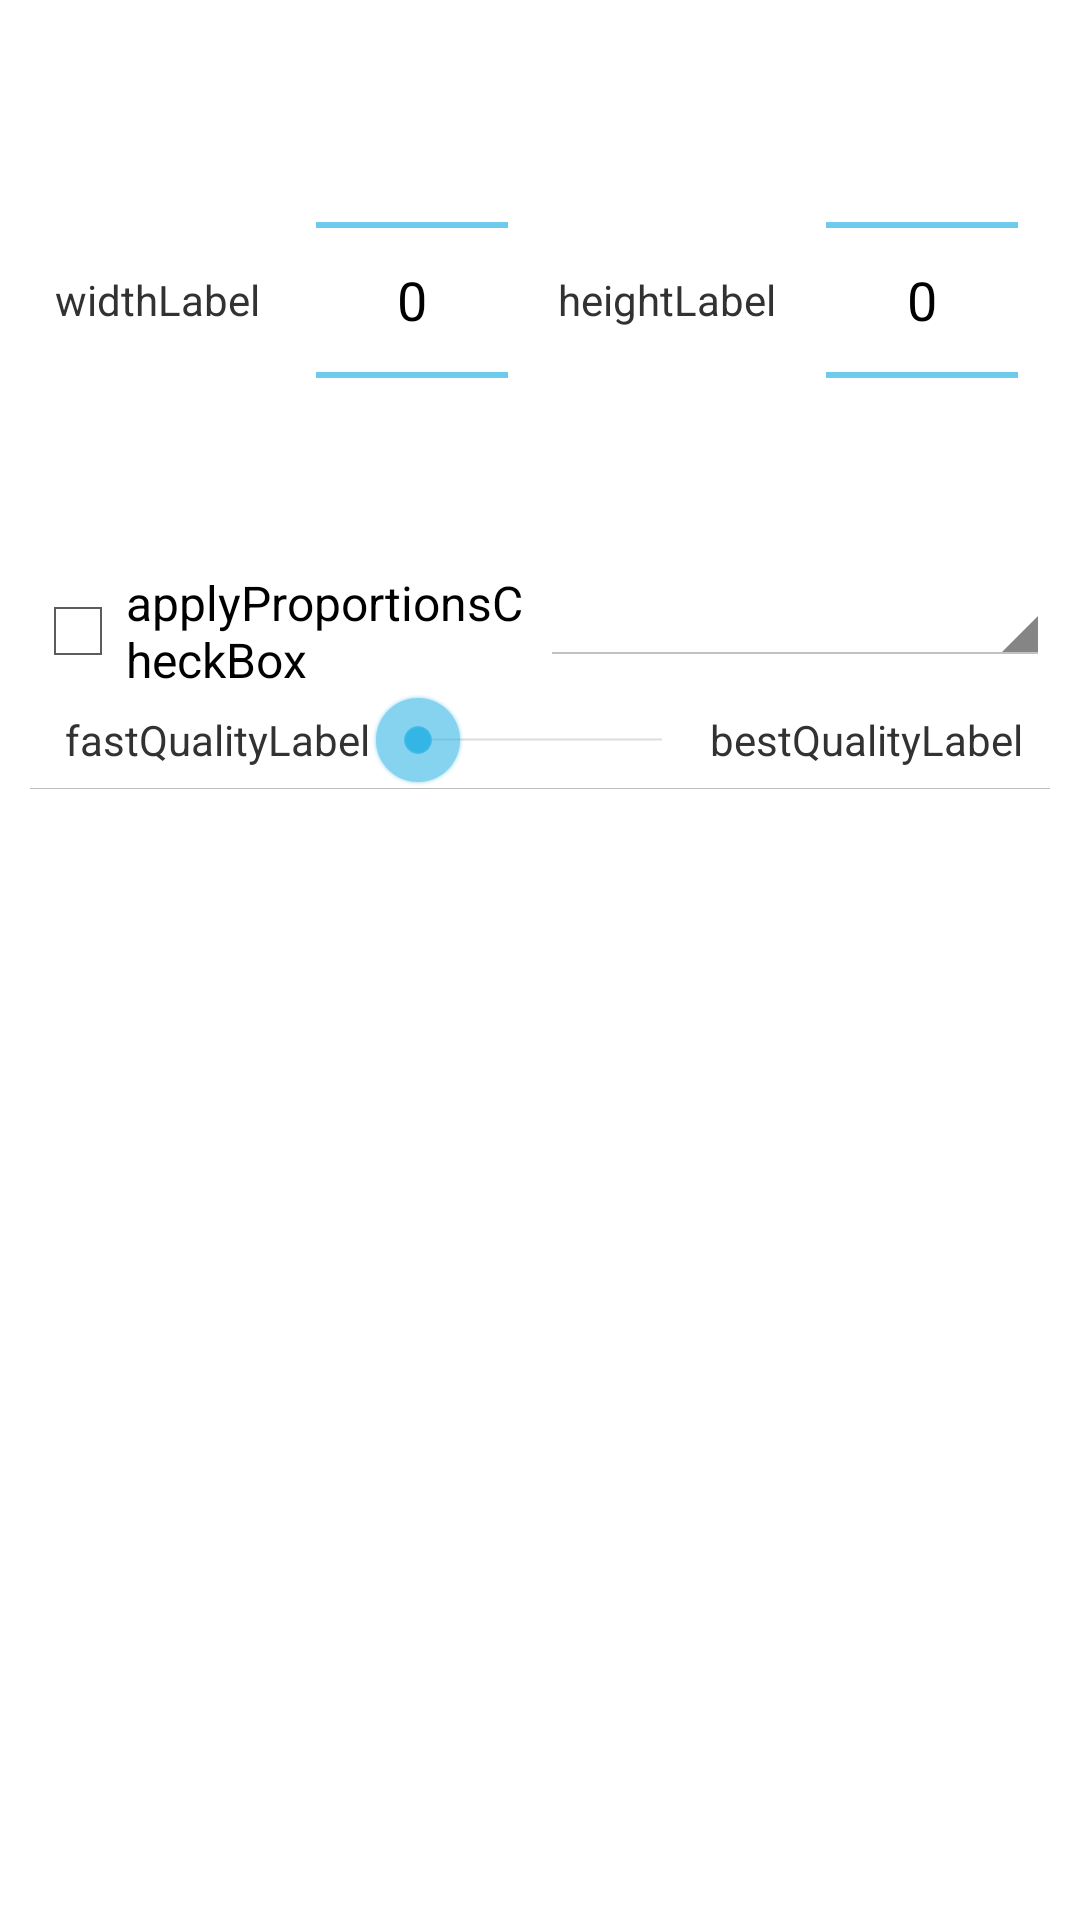

Write the Android layout XML for this screen, with the resource values it uses.
<!-- AndroidManifest.xml: application theme MyCustomTheme -->
<!-- res/layout/photosizeandqualityview.xml -->
<?xml version="1.0" encoding="utf-8"?>
<ScrollView xmlns:android="http://schemas.android.com/apk/res/android"
            android:orientation="vertical"
            android:layout_width="match_parent"
            android:layout_height="match_parent">
    <LinearLayout xmlns:android="http://schemas.android.com/apk/res/android"
                  android:orientation="vertical"
                  android:layout_width="match_parent"
                  android:layout_height="wrap_content"
                  android:padding="10dp"
                  android:showDividers="middle"
                  android:divider="@drawable/empty_tall_divider">


        <TableLayout
            android:layout_width="match_parent"
            android:layout_height="wrap_content"
            android:stretchColumns="*">
            <TableRow>
                <TextView
                    android:id="@+id/photosizeandqualityview_widthLabel"
                    android:text="widthLabel"
                    android:layout_width="0dp"
                    android:layout_height="wrap_content"
                    android:layout_gravity="center_vertical|center_horizontal"/>
                <NumberPicker
                    android:id="@+id/photosizeandqualityview_widthSpinner"
                    android:layout_width="0dp"
                    android:layout_height="wrap_content"
                    android:layout_gravity="center_vertical|center_horizontal"/>
                <TextView
                    android:id="@+id/photosizeandqualityview_heightLabel"
                    android:text="heightLabel"
                    android:layout_width="0dp"
                    android:layout_height="wrap_content"
                    android:layout_gravity="center_vertical|center_horizontal"/>
                <NumberPicker
                    android:id="@+id/photosizeandqualityview_heightSpinner"
                    android:layout_width="0dp"
                    android:layout_height="wrap_content"
                    android:layout_gravity="center_vertical|center_horizontal"/>
            </TableRow>
        </TableLayout>
        <TableLayout
            android:layout_width="match_parent"
            android:layout_height="wrap_content"
            android:stretchColumns="*">
        <TableRow>
                <CheckBox
                    android:id="@+id/photosizeandqualityview_applyProportionsCheckBox"
                    android:text="applyProportionsCheckBox"
                    android:layout_width="0dp"
                    android:layout_height="wrap_content"
                    android:layout_gravity="center_vertical"/>

                <Spinner
                    android:id="@+id/photosizeandqualityview_aspectRatioComboBox"
                    android:text=""
                    android:layout_width="0dp"
                    android:layout_height="wrap_content"
                    android:layout_weight="3"/>

        </TableRow>
        </TableLayout>

        <TableLayout
            android:layout_width="match_parent"
            android:layout_height="wrap_content"
            android:stretchColumns="*">
            <TableRow>
                <TextView
                    android:id="@+id/photosizeandqualityview_fastQualityLabel"
                    android:text="fastQualityLabel"
                    android:layout_width="0dp"
                    android:layout_height="wrap_content"
                    android:layout_gravity="center_vertical|right"/>
                <SeekBar
                    android:id="@+id/photosizeandqualityview_qualitySlider"
                    android:text="photosizeandqualityview_qualitySlider"
                    android:layout_width="0dp"
                    android:layout_height="wrap_content"
                    android:layout_gravity="center_vertical"
                    android:layout_weight="4"/>
                <TextView
                    android:id="@+id/photosizeandqualityview_bestQualityLabel"
                    android:text="bestQualityLabel"
                    android:layout_width="0dp"
                    android:layout_height="wrap_content"
                    android:layout_gravity="center_vertical|left"/>
            </TableRow>
        </TableLayout>
        <TextView android:layout_height="1px" android:layout_width="fill_parent" android:background="#BDBDBD"/>
    </LinearLayout>
</ScrollView>
<!-- resources referenced by this layout -->
<resources>
  <style name="MyCustomTheme" parent="@android:style/Theme.Holo.Light">
          <item name="android:actionBarStyle">@style/MyActionBarTheme</item>
      </style>
  <style name="MyActionBarTheme" parent="@android:style/Widget.Holo.Light.ActionBar">
          <item name="android:background">#FF0065a5</item>
          <item name="android:logo">@android:color/transparent</item>
      </style>
</resources>
